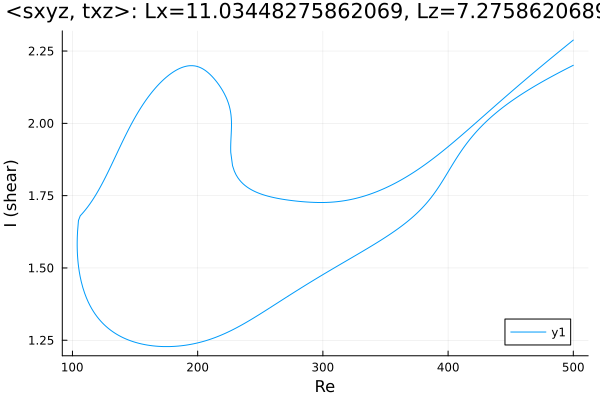

Data behind this chart, as committed beside it:
Re, shear
500.0, 2.201
499.4, 2.2
498, 2.196
496.6, 2.193
495.2, 2.19
493.8, 2.187
492.4, 2.184
491, 2.181
489.5, 2.178
488.1, 2.174
486.7, 2.171
485.3, 2.168
483.9, 2.165
482.5, 2.161
481.1, 2.158
479.6, 2.155
478.2, 2.151
476.8, 2.148
476.8, 2.148
475.4, 2.144
474, 2.141
472.5, 2.137
471.1, 2.134
469.7, 2.13
468.3, 2.126
466.9, 2.123
465.5, 2.119
464.1, 2.115
462.6, 2.111
461.2, 2.108
459.8, 2.104
458.4, 2.1
457, 2.096
455.6, 2.092
454.2, 2.088
452.8, 2.083
451.3, 2.079
449.9, 2.075
448.5, 2.07
447.1, 2.066
445.7, 2.061
444.3, 2.057
442.9, 2.052
441.4, 2.047
440.2, 2.043
438.8, 2.038
437.3, 2.033
435.9, 2.028
434.5, 2.022
433.1, 2.017
431.7, 2.011
430.3, 2.005
428.9, 1.999
427.4, 1.993
426, 1.987
424.6, 1.981
423.2, 1.974
421.8, 1.967
420.4, 1.96
419, 1.953
... 651 more rows
